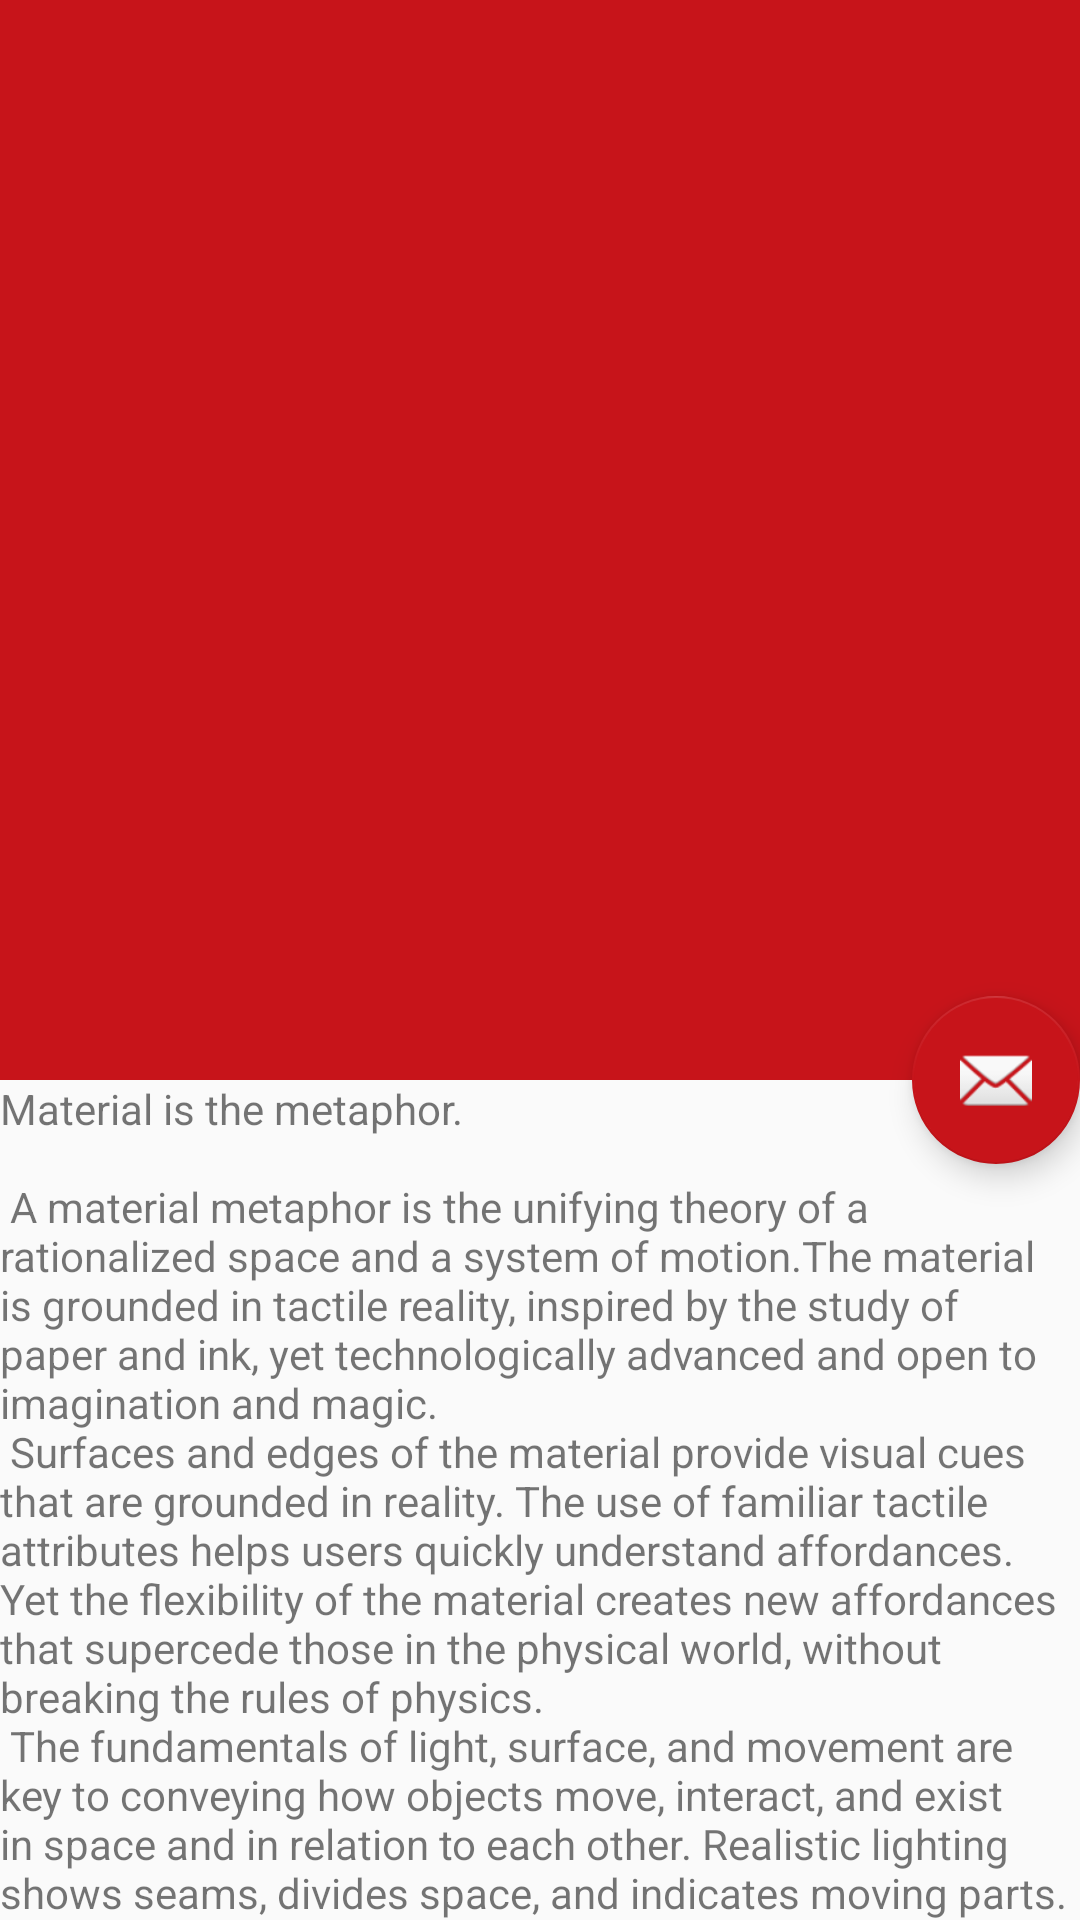

Produce the Android XML layout that renders to this screen, including the resource entries it uses.
<!-- AndroidManifest.xml: application theme AppTheme -->
<!-- res/layout/activity_detail.xml -->
<?xml version="1.0" encoding="utf-8"?>
<androidx.coordinatorlayout.widget.CoordinatorLayout xmlns:android="http://schemas.android.com/apk/res/android"
    xmlns:app="http://schemas.android.com/apk/res-auto"
    xmlns:tools="http://schemas.android.com/tools"
    android:layout_width="match_parent"
    android:layout_height="match_parent"
    android:fitsSystemWindows="true"
    tools:context=".DetailActivity">

    <com.google.android.material.appbar.AppBarLayout
        android:id="@+id/app_bar"
        android:layout_width="match_parent"
        android:layout_height="360dp"
        android:fitsSystemWindows="true"
        android:theme="@style/AppTheme.AppBarOverlay">

        <com.google.android.material.appbar.CollapsingToolbarLayout
            android:id="@+id/toolbar_layout"
            android:layout_width="match_parent"
            android:layout_height="match_parent"
            android:fitsSystemWindows="true"
            app:contentScrim="?attr/colorPrimary"
            app:layout_scrollFlags="scroll|exitUntilCollapsed"
            app:toolbarId="@+id/toolbar">

            <ImageView
                android:layout_width="match_parent"
                android:layout_height="match_parent"
                android:scaleType="centerCrop"
                android:id="@+id/imgDetailPhoto"
                />
            <androidx.appcompat.widget.Toolbar
                android:id="@+id/toolbar"
                android:layout_width="match_parent"
                android:layout_height="?attr/actionBarSize"
                app:layout_collapseMode="pin"
                app:popupTheme="@style/AppTheme.PopupOverlay" />

        </com.google.android.material.appbar.CollapsingToolbarLayout>
    </com.google.android.material.appbar.AppBarLayout>

    <include layout="@layout/content_detail" />

    <com.google.android.material.floatingactionbutton.FloatingActionButton
        android:id="@+id/fab"
        android:layout_width="wrap_content"
        android:layout_height="wrap_content"
        android:layout_margin="@dimen/fab_margin"
        app:layout_anchor="@id/app_bar"
        app:layout_anchorGravity="bottom|end"
        app:srcCompat="@android:drawable/ic_dialog_email" />

</androidx.coordinatorlayout.widget.CoordinatorLayout>
<!-- res/layout/content_detail.xml (included above) -->
<?xml version="1.0" encoding="utf-8"?>
<androidx.core.widget.NestedScrollView xmlns:android="http://schemas.android.com/apk/res/android"
    xmlns:app="http://schemas.android.com/apk/res-auto"
    xmlns:tools="http://schemas.android.com/tools"
    android:layout_width="match_parent"
    android:layout_height="match_parent"
    app:layout_behavior="@string/appbar_scrolling_view_behavior"
    tools:context=".DetailActivity"
    tools:showIn="@layout/activity_detail">

    <TextView
        android:id="@+id/tvDetailDescription"
        android:layout_width="wrap_content"
        android:layout_height="wrap_content"
        android:layout_margin="@dimen/text_margin"
        android:text="@string/large_text" />

</androidx.core.widget.NestedScrollView>
<!-- resources referenced by this layout -->
<resources>
  <color name="colorPrimary">#c7141a</color>
  <color name="colorPrimaryDark">#b40D1a</color>
  <color name="colorAccent">#c7141a</color>
</resources>
